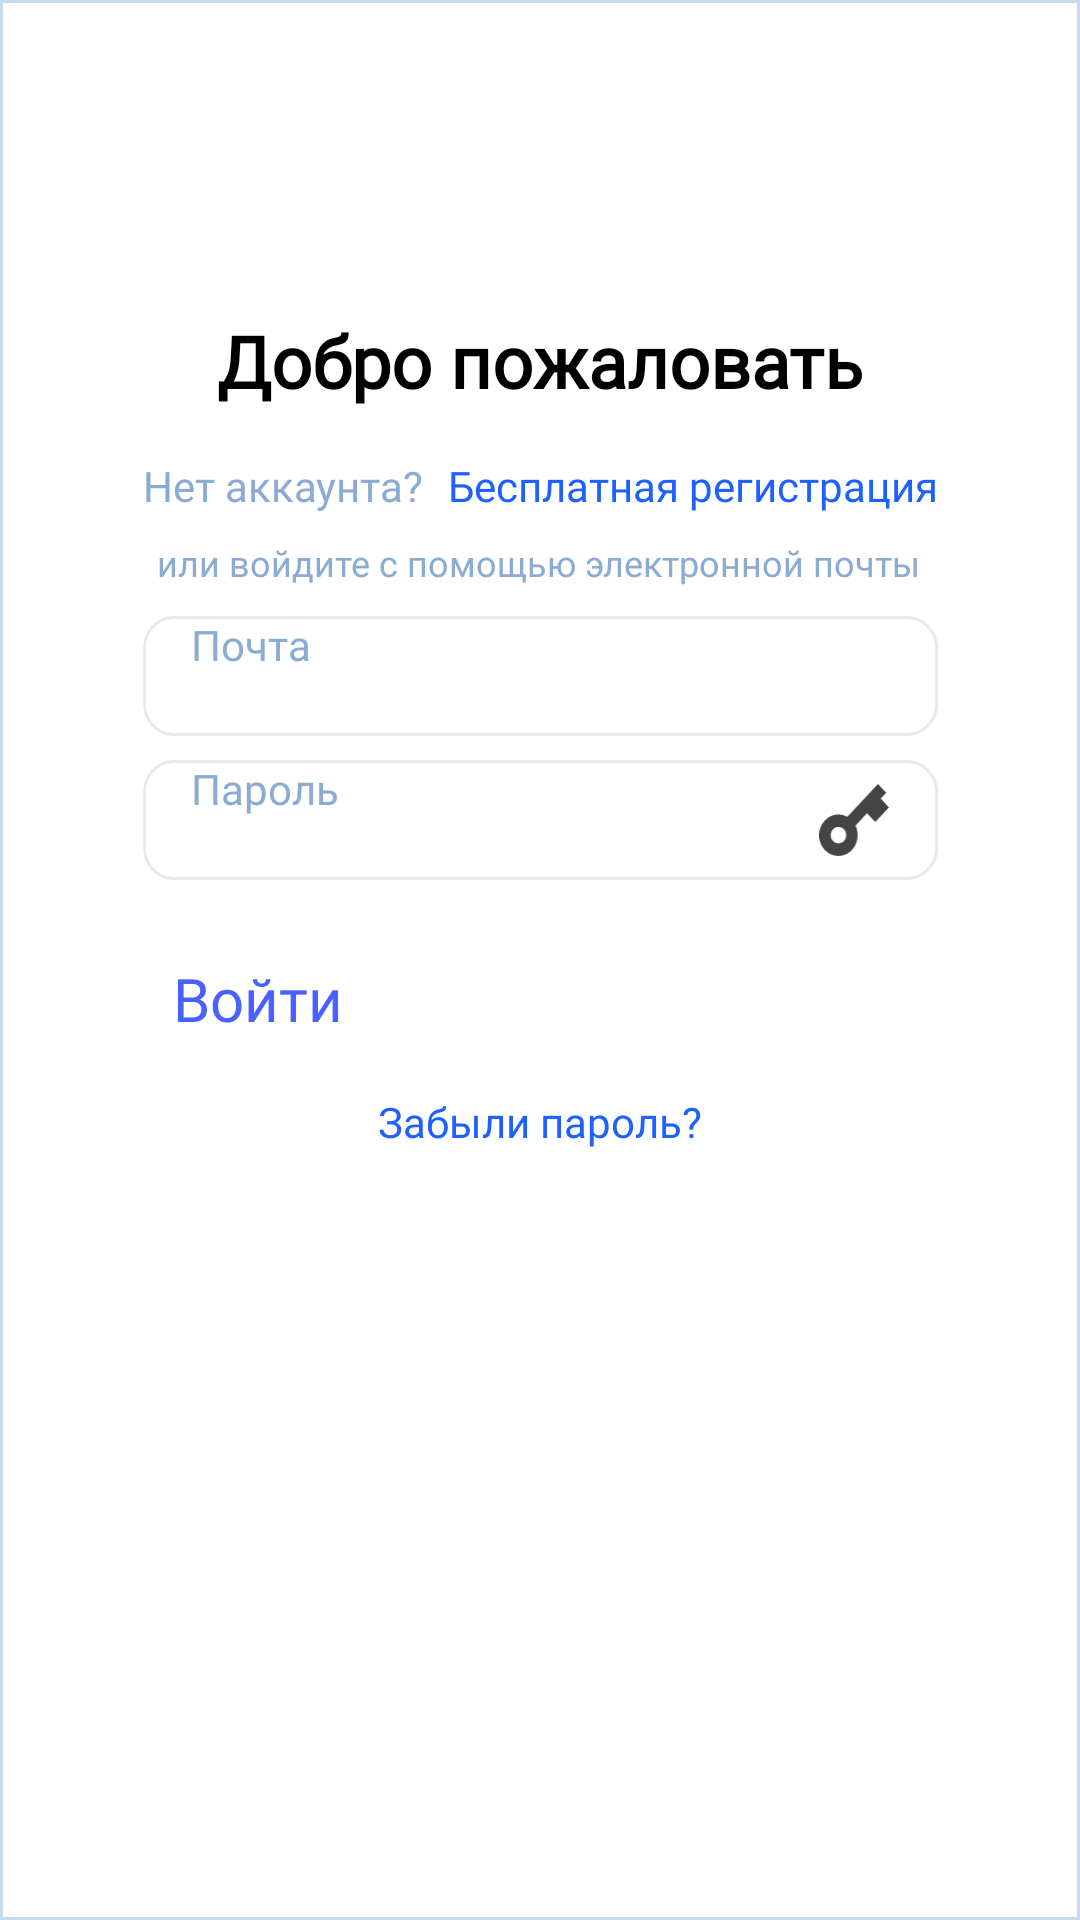

Reconstruct the res/layout file that produces this screen, plus the resources it refers to.
<!-- AndroidManifest.xml: application theme Theme.Travelapp -->
<!-- res/layout/activity_login.xml -->
<?xml version="1.0" encoding="utf-8"?>
<androidx.constraintlayout.widget.ConstraintLayout
    xmlns:android="http://schemas.android.com/apk/res/android"
    xmlns:app="http://schemas.android.com/apk/res-auto"
    xmlns:tools="http://schemas.android.com/tools"
    android:id="@+id/registration_main_background"
    android:layout_width="match_parent"
    android:layout_height="match_parent"
    android:background="@color/background_color"
    android:fitsSystemWindows="true"
    tools:ignore="UnusedAttribute">

    
    <View
        android:id="@+id/reg_main_frame"
        android:layout_width="0dp"
        android:layout_height="0dp"
        app:layout_constraintVertical_bias="0.5"
        android:background="@drawable/registration_main_frame"
        app:layout_constraintTop_toTopOf="parent"
        app:layout_constraintBottom_toBottomOf="parent"
        app:layout_constraintStart_toStartOf="parent"
        app:layout_constraintEnd_toEndOf="parent" />

    
    <ImageView
        android:id="@+id/auth_background_with_planes"
        android:layout_width="match_parent"
        android:layout_height="match_parent"
        android:contentDescription="@string/authorization_travel_app_logo_description"
        android:scaleType="centerCrop"
        android:src="@drawable/background_with_planes"
        app:layout_constraintEnd_toEndOf="parent"
        app:layout_constraintStart_toStartOf="parent"
        app:layout_constraintTop_toTopOf="@+id/reg_main_frame" />
    

    

    

    <TextView
        android:id="@+id/welcome_text"
        android:layout_width="wrap_content"
        android:layout_height="wrap_content"
        android:layout_marginTop="104dp"
        android:text="@string/authorization_welcome_to_app_text"
        android:textAppearance="@style/WelcomeTextStyle"
        app:layout_constraintEnd_toEndOf="parent"
        app:layout_constraintStart_toStartOf="parent"
        app:layout_constraintTop_toTopOf="@id/reg_main_frame" />

    <LinearLayout
        android:id="@+id/no_account_layout"
        android:layout_width="wrap_content"
        android:layout_height="wrap_content"
        android:orientation="horizontal"
        app:layout_constraintTop_toBottomOf="@id/welcome_text"
        app:layout_constraintStart_toStartOf="parent"
        app:layout_constraintEnd_toEndOf="parent"
        android:layout_marginTop="16dp">

        <TextView
            android:id="@+id/no_account_text"
            android:layout_width="wrap_content"
            android:layout_height="wrap_content"
            android:text="@string/authorization_no_account_text"
            android:textAppearance="@style/NoAccountTextStyle" />

        <TextView
            android:id="@+id/back_to_auth_page_text"
            android:layout_width="wrap_content"
            android:layout_height="wrap_content"
            android:layout_marginStart="8dp"
            android:clickable="true"
            android:focusable="true"
            android:text="@string/authorization_free_registration_text"
            android:textAppearance="@style/FreeRegistrationTextStyle" />
    </LinearLayout>


    


    
    <TextView
        android:id="@+id/email_sign_in_prompt"
        android:layout_width="wrap_content"
        android:layout_height="18dp"
        android:layout_marginTop="8dp"
        android:text="@string/authorization_email_sign_in_prompt_text"
        android:textAppearance="@style/EmailSignInTextStyle"
        app:layout_constraintEnd_toEndOf="parent"
        app:layout_constraintHorizontal_bias="0.496"
        app:layout_constraintStart_toStartOf="parent"
        app:layout_constraintTop_toBottomOf="@+id/no_account_layout" />

    <LinearLayout
        android:id="@+id/email_input_frame"
        android:layout_width="265dp"
        android:layout_height="40dp"
        android:orientation="horizontal"
        android:background="@drawable/google_auth_frame"
        android:gravity="center_vertical"
        app:layout_constraintTop_toBottomOf="@id/email_sign_in_prompt"
        app:layout_constraintStart_toStartOf="parent"
        app:layout_constraintEnd_toEndOf="parent"
        android:layout_marginTop="8dp">

        <EditText
            android:id="@+id/email_input"
            android:layout_width="0dp"
            android:layout_height="match_parent"
            android:layout_weight="1"
            android:autofillHints=""
            android:hint="@string/email_label"
            android:textAppearance="@style/InputTextStyle"
            android:background="@null"
            android:paddingStart="16dp"
            android:inputType="textEmailAddress"
            android:textColor="#000000"
            android:textColorHint="#8BABD3"
            tools:ignore="RtlSymmetry" />
    </LinearLayout>

    
    <LinearLayout
        android:id="@+id/password_input_frame"
        android:layout_width="265dp"
        android:layout_height="40dp"
        android:orientation="horizontal"
        android:background="@drawable/google_auth_frame"
        android:gravity="center_vertical"
        app:layout_constraintTop_toBottomOf="@id/email_input_frame"
        app:layout_constraintStart_toStartOf="parent"
        app:layout_constraintEnd_toEndOf="parent"
        android:layout_marginTop="8dp">

        <EditText
            android:id="@+id/password_input"
            android:layout_width="0dp"
            android:layout_height="match_parent"
            android:layout_weight="1"
            android:hint="@string/password_label"
            android:textAppearance="@style/InputTextStyle"
            android:background="@null"
            android:paddingStart="16dp"
            android:inputType="textPassword"
            android:textColor="#000000"
            android:textColorHint="#8BABD3"
            tools:ignore="RtlSymmetry" />

        
        <ImageButton
            android:id="@+id/password_toggle"
            android:layout_width="24dp"
            android:layout_height="24dp"
            android:background="@null"
            android:contentDescription="@string/password_toggle_visibility_image_description"
            android:src="@drawable/ic_visibility_off"
            android:layout_marginEnd="16dp" />
    </LinearLayout>

    
    <Button
        android:id="@+id/login_button"
        android:layout_width="265dp"
        android:layout_height="wrap_content"
        android:backgroundTint="@color/free_registration_color"
        android:padding="10dp"
        android:text="@string/authorization_button_text"
        android:textAppearance="@style/AuthButtonStyle"
        app:layout_constraintTop_toBottomOf="@id/password_input_frame"
        app:layout_constraintStart_toStartOf="parent"
        app:layout_constraintEnd_toEndOf="parent"
        android:layout_marginTop="16dp" />

    
    <ProgressBar
        android:id="@+id/progressBar"
        style="?android:attr/progressBarStyleLarge"
        android:layout_width="wrap_content"
        android:layout_height="wrap_content"
        android:layout_marginTop="16dp"
        android:visibility="gone"
        app:layout_constraintTop_toBottomOf="@id/login_button"
        app:layout_constraintStart_toStartOf="parent"
        app:layout_constraintEnd_toEndOf="parent" />

    <TextView
        android:id="@+id/forgot_password_text"
        android:layout_width="wrap_content"
        android:layout_height="wrap_content"
        android:layout_marginTop="8dp"
        android:text="Забыли пароль?"
        android:textAppearance="@style/FreeRegistrationTextStyle"
        android:clickable="true"
        android:focusable="true"
        app:layout_constraintTop_toBottomOf="@id/progressBar"
        app:layout_constraintStart_toStartOf="parent"
        app:layout_constraintEnd_toEndOf="parent" />

    
    <TextView
        android:id="@+id/errorText"
        android:layout_width="wrap_content"
        android:layout_height="wrap_content"
        android:layout_marginTop="8dp"
        android:textColor="@android:color/holo_red_dark"
        android:textSize="16sp"
        android:visibility="gone"
        app:layout_constraintTop_toBottomOf="@id/forgot_password_text"
        app:layout_constraintStart_toStartOf="parent"
        app:layout_constraintEnd_toEndOf="parent"
        android:text="@string/error_text" />

</androidx.constraintlayout.widget.ConstraintLayout>
<!-- resources referenced by this layout -->
<resources>
  <color name="background_color">#9BDDFF</color>
  <color name="free_registration_color">#1F61FF</color>
  <!-- drawable google_auth_frame (drawable) -->
  <?xml version="1.0" encoding="utf-8"?>
  <shape xmlns:android="http://schemas.android.com/apk/res/android"
      android:shape="rectangle">
      
      <solid android:color="#FFFFFF" />
      
      <stroke
          android:width="1dp"
          android:color="#E9E9EB" />
      
      <corners android:radius="10dp" />
  </shape>
  <!-- drawable registration_main_frame (drawable) -->
  <?xml version="1.0" encoding="utf-8"?>
  <shape xmlns:android="http://schemas.android.com/apk/res/android"
      android:shape="rectangle">
  
      
      <solid android:color="#FFFFFF" />
  
      
      <stroke
          android:width="1dp"
          android:color="#C9D9EF" />
  
      
      <corners android:radius="0dp" />
  </shape>
  <string name="authorization_button_text">Войти</string>
  <string name="authorization_email_sign_in_prompt_text">или войдите с помощью электронной почты</string>
  <string name="authorization_free_registration_text">Бесплатная регистрация</string>
  <string name="authorization_no_account_text">Нет аккаунта?</string>
  <string name="authorization_travel_app_logo_description">just arrow</string>
  <string name="authorization_welcome_to_app_text">Добро пожаловать</string>
  <string name="email_label">Почта</string>
  <string name="error_text">Ошибка</string>
  <string name="password_label">Пароль</string>
  <string name="password_toggle_visibility_image_description">just password logo</string>
  <style name="AuthButtonStyle">
          <item name="android:textSize">20sp</item>
          <item name="android:textColor">#4861FF</item>
          <item name="android:textStyle">normal</item>
          <item name="android:fontFamily">@font/montserrat_regular</item>
      </style>
  <style name="EmailSignInTextStyle">
          <item name="android:textSize">12sp</item>
          <item name="android:textColor">#8BABD3</item>
          <item name="android:fontFamily">@font/poppins_regular</item>
      </style>
  <style name="FreeRegistrationTextStyle">
          <item name="android:textSize">14sp</item>
          <item name="android:textColor">#1F61FF</item>
          <item name="android:textStyle">normal</item>
          <item name="android:fontFamily">@font/poppins_regular</item>
      </style>
  <style name="InputTextStyle">
          <item name="android:textSize">14sp</item>
          <item name="android:textColor">#8BABD3</item>
          <item name="android:fontFamily">@font/poppins_regular</item>
      </style>
  <style name="NoAccountTextStyle">
          <item name="android:textSize">14sp</item>
          <item name="android:textColor">#8BABD3</item>
          <item name="android:lineSpacingExtra">3.6dp</item>
          <item name="android:textStyle">normal</item>
          <item name="android:fontFamily">@font/poppins_regular</item>
      </style>
  <style name="WelcomeTextStyle">
          <item name="android:textSize">24sp</item>
          <item name="android:textColor">@color/welcome_text_color</item>
          <item name="android:textStyle">bold</item>
          <item name="android:fontFamily">@font/montserrat_semi_bold</item>
      </style>
  <color name="welcome_text_color">#000000</color>
</resources>
